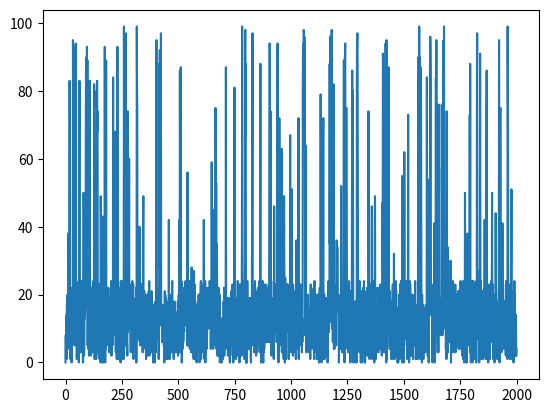

Here is the Python script that generated this plot:
import numpy as np
import matplotlib.pyplot as plt
import math
from random import randint

# UUID: af505bce-6eb0-417e-abae-a0f181477a16
#         0       1       2       3
# 0       82%     18%     0%      0%
# 1       77%     23%     0%      0%
# 2       0%      0%      0%      0%
# 3       0%      0%      0%      0%
#
profile = [
    [82/100, 18/100, 0/100, 0/100],
    [77/100, 23/100, 0/100, 0/100],
    [0/100, 0/100, 0/100, 0/100],
    [0/100, 0/100, 0/100, 0/100]
]

# UUID: c572553e-1514-4c72-8936-4f211ccaaef3
#         0       1       2       3
# 0       25%     0%      0%      75%
# 1       0%      0%      0%      100%
# 2       0%      0%      33%     67%
# 3       0%      1%      0%      98%
profile = [
    [25/100, 0/100, 0/100, 75/100],
    [0/100, 0/100, 0/100, 100/100],
    [0/100, 0/100, 33/100, 67/100],
    [0/100, 1/100, 0/100, 98/100]
]

# UUID: 463d4924-c799-43b0-a769-e160b6e58c6c
#         0       1       2       3
# 0       93%     3%      2%      2%
# 1       67%     8%      6%      19%
# 2       62%     3%      9%      26%
# 3       36%     24%     14%     26%
profile = [
    [93/100, 3/100, 2/100, 2/100],
    [67/100, 8/100, 6/100, 19/100],
    [62/100, 3/100, 9/100, 26/100],
    [36/100, 24/100, 14/100, 26/100]
]

def getNextState(currentState):
    global profile

    probabilities = profile[currentState]

    states = [0, 1, 2, 3]
    nextState = weighted_choice(states, probabilities)

    return nextState

def find_interval(x, partition):
    """ find_interval -> i
        partition is a sequence of numerical values
        x is a numerical value
        The return value "i" will be the index for which applies
        partition[i] < x < partition[i+1], if such an index exists.
        -1 otherwise
    """
    for i in range(0, len(partition)):
        if x < partition[i]:
            return i-1
    return -1

def weighted_choice(sequence, weights):
    """ 
    weighted_choice selects a random element of 
    the sequence according to the list of weights
    """
    x = np.random.random()
    cum_weights = [0] + list(np.cumsum(weights))
    index = find_interval(x, cum_weights)
    return sequence[index]    

def printPlot(values):
    plt.plot(values)
    plt.show()

def aggregate(values, max):
    """ takes input array and aggregates usind mean
    the output array to have a maximum of MAX elements
    """
    inarr = np.array(values)
    window_sz = math.floor(len(inarr) / max)
    outarr = inarr.reshape(-1,window_sz).mean(1) 
    return outarr

def main():
    global profile

    output = []
    currentState = 0
    for x in range(2000):
        currentState = getNextState(currentState)
        value = currentState * 25
        value += randint(0, 24)
        output.append(value)

    maxPlotTs = len(output) # no aggregation
    # maxPlotTs = 400 # with aggregation if < len(output)
    printPlot(aggregate(output, maxPlotTs))

main()
